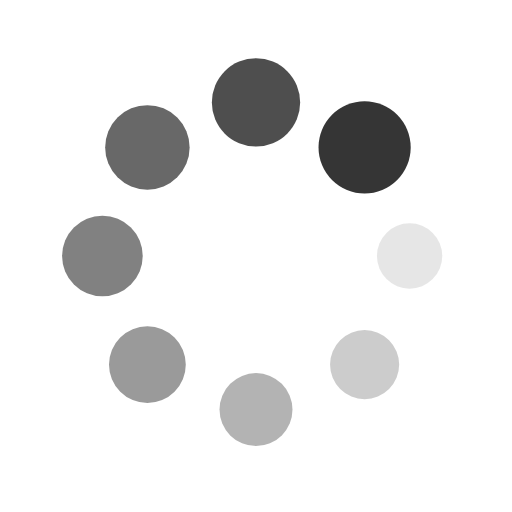
t = 0.00 s
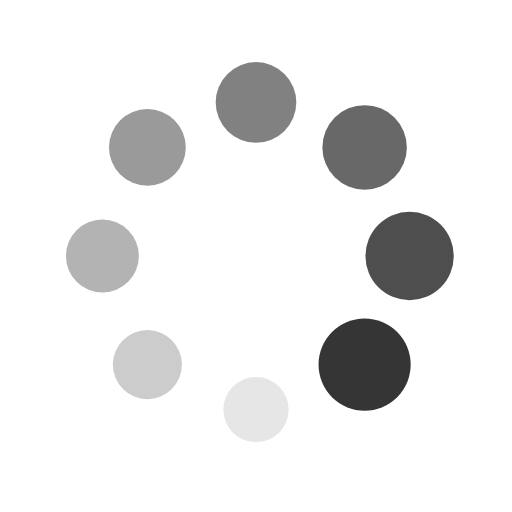
t = 0.25 s
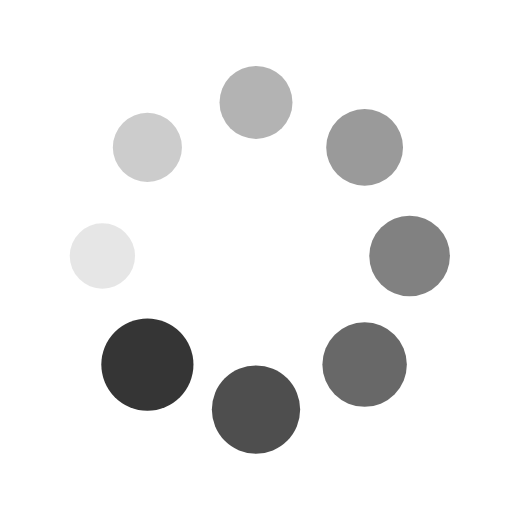
t = 0.50 s
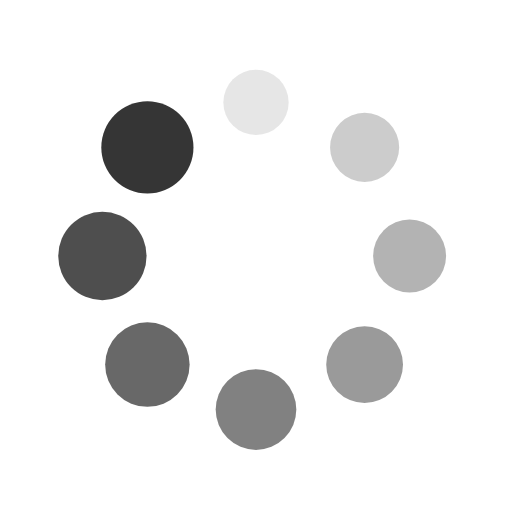
t = 0.75 s

The animated SVG that drew these frames (rendered in a browser with its animation timeline set to each time). Animation: 16 SMIL elements (animate=8,animateTransform=8); one cycle of 1.00 s, repeats indefinitely.

<?xml version="1.0" encoding="utf-8"?>
<svg xmlns="http://www.w3.org/2000/svg" xmlns:xlink="http://www.w3.org/1999/xlink" style="margin: auto; background: rgba(245, 245, 245, ); display: block; shape-rendering: auto;" width="101px" height="101px" viewBox="0 0 100 100" preserveAspectRatio="xMidYMid">
<g transform="translate(80,50)">
<g transform="rotate(0)">
<circle cx="0" cy="0" r="6" fill="#353535" fill-opacity="1">
  <animateTransform attributeName="transform" type="scale" begin="-0.875s" values="1.5 1.5;1 1" keyTimes="0;1" dur="1s" repeatCount="indefinite"></animateTransform>
  <animate attributeName="fill-opacity" keyTimes="0;1" dur="1s" repeatCount="indefinite" values="1;0" begin="-0.875s"></animate>
</circle>
</g>
</g><g transform="translate(71.21320343559643,71.21320343559643)">
<g transform="rotate(45)">
<circle cx="0" cy="0" r="6" fill="#353535" fill-opacity="0.875">
  <animateTransform attributeName="transform" type="scale" begin="-0.75s" values="1.5 1.5;1 1" keyTimes="0;1" dur="1s" repeatCount="indefinite"></animateTransform>
  <animate attributeName="fill-opacity" keyTimes="0;1" dur="1s" repeatCount="indefinite" values="1;0" begin="-0.75s"></animate>
</circle>
</g>
</g><g transform="translate(50,80)">
<g transform="rotate(90)">
<circle cx="0" cy="0" r="6" fill="#353535" fill-opacity="0.75">
  <animateTransform attributeName="transform" type="scale" begin="-0.625s" values="1.5 1.5;1 1" keyTimes="0;1" dur="1s" repeatCount="indefinite"></animateTransform>
  <animate attributeName="fill-opacity" keyTimes="0;1" dur="1s" repeatCount="indefinite" values="1;0" begin="-0.625s"></animate>
</circle>
</g>
</g><g transform="translate(28.786796564403577,71.21320343559643)">
<g transform="rotate(135)">
<circle cx="0" cy="0" r="6" fill="#353535" fill-opacity="0.625">
  <animateTransform attributeName="transform" type="scale" begin="-0.5s" values="1.5 1.5;1 1" keyTimes="0;1" dur="1s" repeatCount="indefinite"></animateTransform>
  <animate attributeName="fill-opacity" keyTimes="0;1" dur="1s" repeatCount="indefinite" values="1;0" begin="-0.5s"></animate>
</circle>
</g>
</g><g transform="translate(20,50.00000000000001)">
<g transform="rotate(180)">
<circle cx="0" cy="0" r="6" fill="#353535" fill-opacity="0.5">
  <animateTransform attributeName="transform" type="scale" begin="-0.375s" values="1.5 1.5;1 1" keyTimes="0;1" dur="1s" repeatCount="indefinite"></animateTransform>
  <animate attributeName="fill-opacity" keyTimes="0;1" dur="1s" repeatCount="indefinite" values="1;0" begin="-0.375s"></animate>
</circle>
</g>
</g><g transform="translate(28.78679656440357,28.786796564403577)">
<g transform="rotate(225)">
<circle cx="0" cy="0" r="6" fill="#353535" fill-opacity="0.375">
  <animateTransform attributeName="transform" type="scale" begin="-0.25s" values="1.5 1.5;1 1" keyTimes="0;1" dur="1s" repeatCount="indefinite"></animateTransform>
  <animate attributeName="fill-opacity" keyTimes="0;1" dur="1s" repeatCount="indefinite" values="1;0" begin="-0.25s"></animate>
</circle>
</g>
</g><g transform="translate(49.99999999999999,20)">
<g transform="rotate(270)">
<circle cx="0" cy="0" r="6" fill="#353535" fill-opacity="0.25">
  <animateTransform attributeName="transform" type="scale" begin="-0.125s" values="1.5 1.5;1 1" keyTimes="0;1" dur="1s" repeatCount="indefinite"></animateTransform>
  <animate attributeName="fill-opacity" keyTimes="0;1" dur="1s" repeatCount="indefinite" values="1;0" begin="-0.125s"></animate>
</circle>
</g>
</g><g transform="translate(71.21320343559643,28.78679656440357)">
<g transform="rotate(315)">
<circle cx="0" cy="0" r="6" fill="#353535" fill-opacity="0.125">
  <animateTransform attributeName="transform" type="scale" begin="0s" values="1.5 1.5;1 1" keyTimes="0;1" dur="1s" repeatCount="indefinite"></animateTransform>
  <animate attributeName="fill-opacity" keyTimes="0;1" dur="1s" repeatCount="indefinite" values="1;0" begin="0s"></animate>
</circle>
</g>
</g>
<!-- [ldio] generated by https://loading.io/ --></svg>